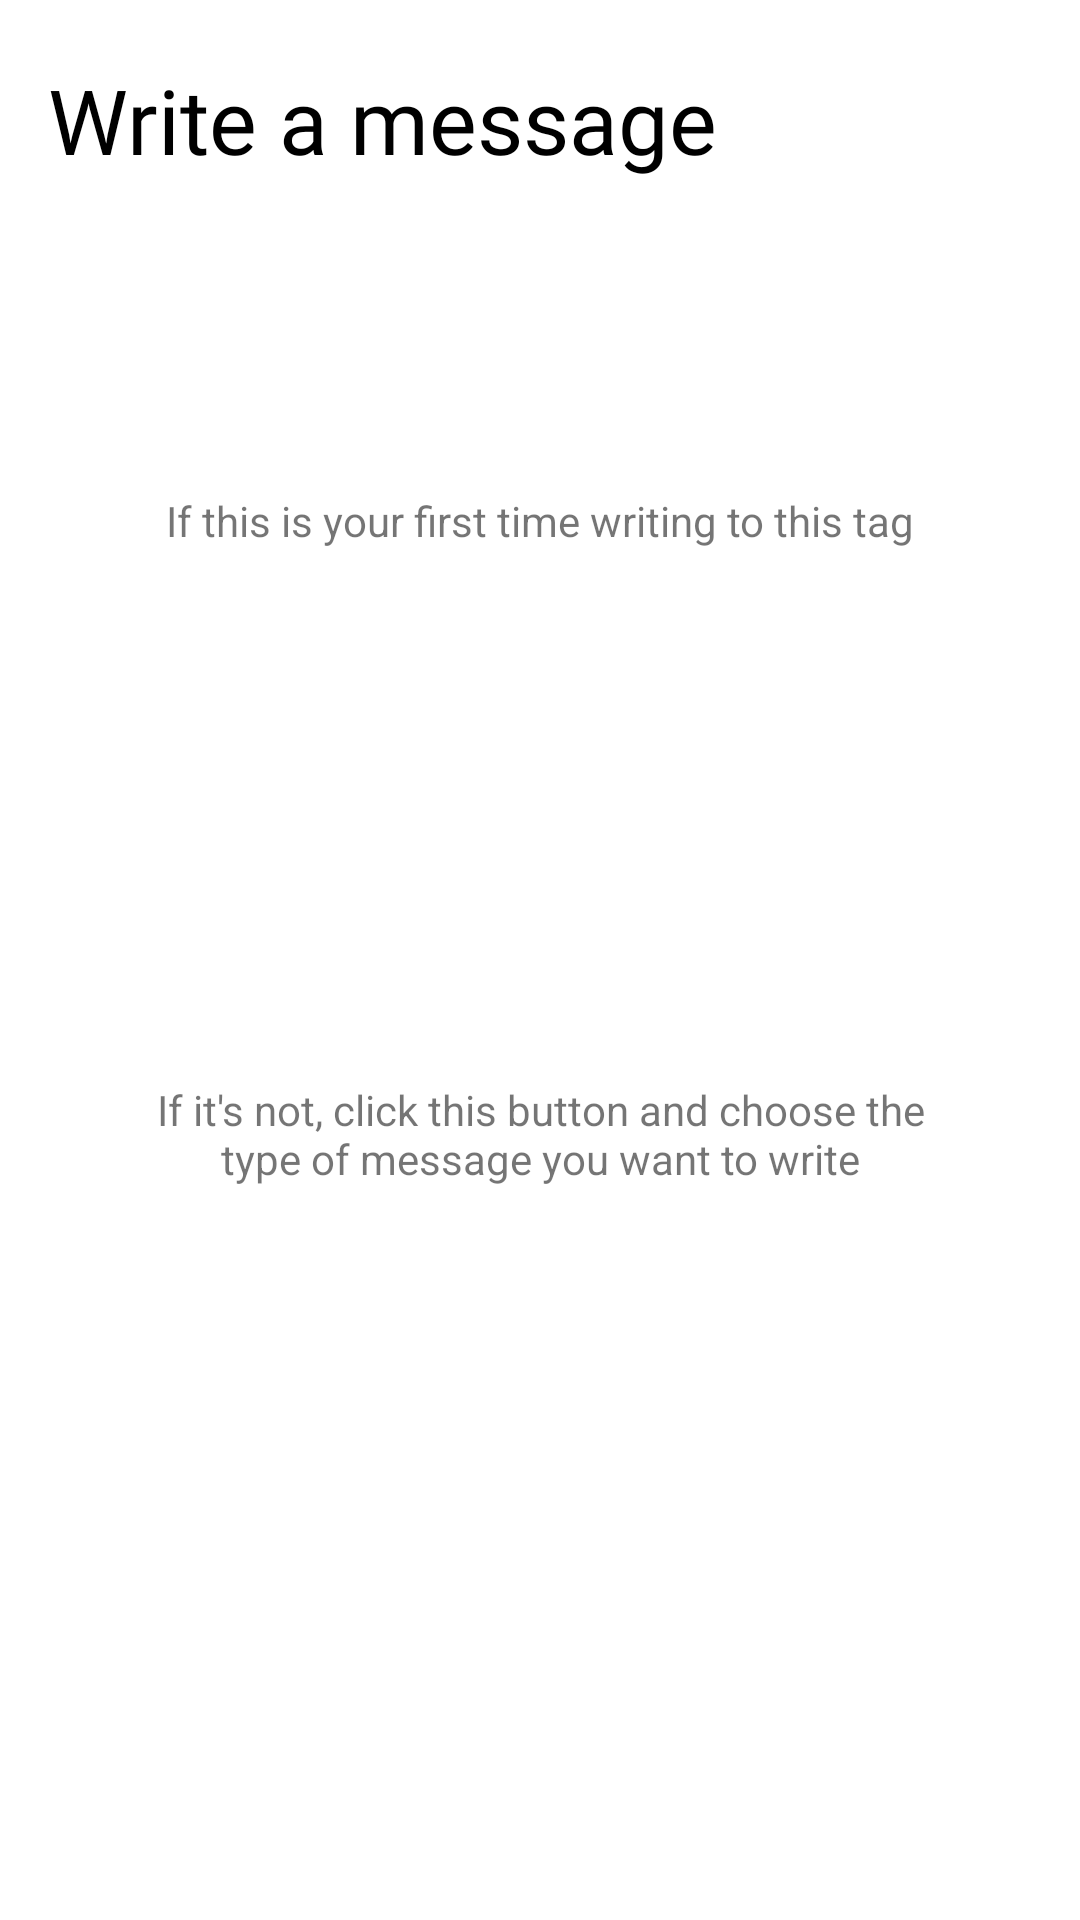

Produce the Android XML layout that renders to this screen, including the resource entries it uses.
<!-- AndroidManifest.xml: application theme AppTheme -->
<!-- res/layout/fragment_write.xml -->
<?xml version="1.0" encoding="utf-8"?>
<android.support.constraint.ConstraintLayout xmlns:android="http://schemas.android.com/apk/res/android"
    xmlns:app="http://schemas.android.com/apk/res-auto"
    xmlns:tools="http://schemas.android.com/tools"
    android:layout_width="match_parent"
    android:layout_height="match_parent"
    android:background="@android:color/white">

    <TextView
        android:id="@+id/title"
        android:layout_width="wrap_content"
        android:layout_height="wrap_content"
        android:layout_marginBottom="8dp"
        android:layout_marginEnd="8dp"
        android:layout_marginStart="16dp"
        android:layout_marginTop="8dp"
        android:fontFamily="@font/raleway_semibold"
        android:text="@string/title_write_tab"
        android:textColor="@android:color/black"
        android:textSize="30sp"
        app:layout_constraintBottom_toBottomOf="parent"
        app:layout_constraintEnd_toEndOf="parent"
        app:layout_constraintHorizontal_bias="0.0"
        app:layout_constraintStart_toStartOf="parent"
        app:layout_constraintTop_toTopOf="parent"
        app:layout_constraintVertical_bias="0.01999998" />

    <TextView
        android:id="@+id/labelForConfig"
        android:layout_width="wrap_content"
        android:layout_height="wrap_content"
        android:layout_marginBottom="8dp"
        android:layout_marginTop="8dp"
        android:fontFamily="sans-serif"
        android:text="@string/label_config_button"
        android:textAlignment="center"
        app:layout_constraintBottom_toTopOf="@+id/newtag_button"
        app:layout_constraintLeft_toLeftOf="parent"
        app:layout_constraintRight_toRightOf="parent"
        app:layout_constraintTop_toBottomOf="@+id/title"
        app:layout_constraintVertical_bias="0.8" />

    <Button
        android:id="@+id/newtag_button"
        android:layout_width="wrap_content"
        android:layout_height="wrap_content"
        android:layout_marginBottom="8dp"
        android:background="@drawable/button"
        android:backgroundTint="@color/colorAccent400"
        android:paddingLeft="10dp"
        android:paddingRight="10dp"
        android:text="@string/button_configure"
        android:textColor="@android:color/background_light"
        app:layout_constraintBottom_toTopOf="@+id/frameLayout"
        app:layout_constraintHorizontal_bias="0.502"
        app:layout_constraintLeft_toLeftOf="parent"
        app:layout_constraintRight_toRightOf="parent"
        app:layout_constraintTop_toBottomOf="@+id/title" />

    <TextView
        android:id="@+id/labelForWrite"
        android:layout_width="270dp"
        android:layout_height="wrap_content"
        android:layout_marginBottom="8dp"
        android:layout_marginTop="8dp"
        android:text="@string/label_write_button"
        android:textAlignment="center"
        app:layout_constraintBottom_toTopOf="@+id/frameLayout"
        app:layout_constraintLeft_toLeftOf="parent"
        app:layout_constraintRight_toRightOf="parent"
        app:layout_constraintTop_toBottomOf="@+id/newtag_button"
        app:layout_constraintVertical_bias="0.8" />

    <FrameLayout
        android:id="@+id/frameLayout"
        android:layout_width="0dp"
        android:layout_height="wrap_content"
        android:layout_marginBottom="120dp"
        android:paddingBottom="5dp"
        app:layout_constraintBottom_toBottomOf="parent"
        app:layout_constraintHorizontal_bias="0.0"
        app:layout_constraintLeft_toLeftOf="parent"
        app:layout_constraintRight_toRightOf="parent">

        <Button
            android:id="@+id/writetag_button"
            android:layout_width="wrap_content"
            android:layout_height="wrap_content"
            android:layout_gravity="center_horizontal"
            android:background="@drawable/button"
            android:backgroundTint="@color/colorPrimary300"
            android:paddingLeft="10dp"
            android:paddingRight="10dp"
            android:text="@string/button_write_msg"
            android:textColor="@android:color/background_light"
            app:layout_constraintBottom_toBottomOf="parent"
            app:layout_constraintHorizontal_bias="0.5"
            app:layout_constraintLeft_toLeftOf="parent"
            app:layout_constraintRight_toRightOf="parent"
            app:layout_constraintTop_toBottomOf="@+id/newtag_button" />

        <LinearLayout
            android:id="@+id/writeButtonLayout"
            android:layout_width="match_parent"
            android:layout_height="match_parent"
            android:layout_marginTop="20dp"
            android:background="@color/colorPrimary100"
            android:orientation="vertical"

            android:visibility="visible">

            <View
                android:id="@+id/shadow_top"
                android:layout_width="match_parent"
                android:layout_height="5dp"
                android:background="@drawable/gradient_top" />

            <LinearLayout
                android:layout_width="match_parent"
                android:layout_height="match_parent"
                android:layout_weight="1"
                android:orientation="horizontal"
                android:paddingBottom="5dp"
                android:paddingTop="40dp">

                <ImageButton
                    android:id="@+id/text_button"
                    android:layout_width="wrap_content"
                    android:layout_height="wrap_content"
                    android:layout_marginBottom="2dp"
                    android:layout_marginEnd="5dp"
                    android:layout_marginLeft="5dp"
                    android:layout_marginRight="5dp"
                    android:layout_marginStart="10dp"
                    android:layout_marginTop="2dp"
                    android:layout_weight="1"
                    android:background="@drawable/button"
                    android:elevation="2dp"
                    android:paddingBottom="5dp"
                    android:paddingTop="5dp"
                    android:text="Button"
                    app:srcCompat="@drawable/ic_insert_comment_black_36dp" />

                <ImageButton
                    android:id="@+id/audio_button"
                    android:layout_width="wrap_content"
                    android:layout_height="wrap_content"
                    android:layout_marginBottom="2dp"
                    android:layout_marginEnd="5dp"
                    android:layout_marginLeft="5dp"
                    android:layout_marginRight="5dp"
                    android:layout_marginStart="5dp"
                    android:layout_marginTop="2dp"
                    android:layout_weight="1"
                    android:background="@drawable/button"
                    android:elevation="2dp"
                    android:paddingBottom="5dp"
                    android:paddingTop="5dp"
                    app:srcCompat="@drawable/ic_mic_black_36dp" />

                <ImageButton
                    android:id="@+id/picture_button"
                    android:layout_width="wrap_content"
                    android:layout_height="wrap_content"
                    android:layout_marginBottom="2dp"
                    android:layout_marginEnd="5dp"
                    android:layout_marginLeft="5dp"
                    android:layout_marginRight="5dp"
                    android:layout_marginStart="5dp"
                    android:layout_marginTop="2dp"
                    android:layout_weight="1"
                    android:background="@drawable/button"
                    android:elevation="2dp"
                    android:paddingBottom="5dp"
                    android:paddingTop="5dp"
                    app:srcCompat="@drawable/ic_image_black_36dp" />

                <ImageButton
                    android:id="@+id/video_button"
                    android:layout_width="wrap_content"
                    android:layout_height="wrap_content"
                    android:layout_marginBottom="2dp"
                    android:layout_marginEnd="10dp"
                    android:layout_marginLeft="5dp"
                    android:layout_marginRight="5dp"
                    android:layout_marginStart="5dp"
                    android:layout_marginTop="2dp"
                    android:layout_weight="1"
                    android:background="@drawable/button"
                    android:elevation="2dp"
                    android:paddingBottom="5dp"
                    android:paddingTop="5dp"
                    app:srcCompat="@drawable/ic_videocam_black_36dp" />

            </LinearLayout>

            <View
                android:id="@+id/shadow_bottom"
                android:layout_width="match_parent"
                android:layout_height="5dp"
                android:background="@drawable/gradient_bottom" />

        </LinearLayout>

        <LinearLayout
            android:id="@+id/hide_view"
            android:layout_width="match_parent"
            android:layout_height="match_parent"
            android:background="@android:color/white"
            android:orientation="horizontal"
            android:visibility="visible">

        </LinearLayout>

    </FrameLayout>

</android.support.constraint.ConstraintLayout>
<!-- resources referenced by this layout -->
<resources>
  <color name="colorAccent400">#ffca28</color>
  <color name="colorPrimary100">#b3e5fc</color>
  <color name="colorPrimary300">#4fc3f7</color>
  <!-- drawable button (drawable) -->
  <?xml version="1.0" encoding="utf-8"?>
  <ripple xmlns:android="http://schemas.android.com/apk/res/android"
      android:color="?attr/colorControlHighlight">
      <item android:drawable="@drawable/button_shape" />
  </ripple>
  <!-- drawable gradient_bottom (drawable) -->
  <?xml version="1.0" encoding="utf-8"?>
  <shape xmlns:android="http://schemas.android.com/apk/res/android"
      android:thickness="0dp"
      android:shape="rectangle">
  
      <gradient
          android:angle="90"
          android:centerColor="#10111111"
          android:endColor="#00222222"
          android:startColor="#20000000" />
  
  </shape>
  <!-- drawable gradient_top (drawable) -->
  <?xml version="1.0" encoding="utf-8"?>
  <shape xmlns:android="http://schemas.android.com/apk/res/android"
      xmlns:tools="http://schemas.android.com/tools"
      android:thickness="0dp"
      android:shape="rectangle">
  
      <gradient
          android:angle="90"
          android:centerColor="#10111111"
          android:endColor="#20000000"
          android:startColor="#00222222" />
  
  </shape>
  <!-- drawable ic_insert_comment_black_36dp (drawable-nodpi) -->
  <vector android:height="36dp" android:viewportHeight="24.0"
      android:viewportWidth="24.0" android:width="36dp" xmlns:android="http://schemas.android.com/apk/res/android">
      <path android:fillColor="#FF000000" android:pathData="M20,2L4,2c-1.1,0 -2,0.9 -2,2v12c0,1.1 0.9,2 2,2h14l4,4L22,4c0,-1.1 -0.9,-2 -2,-2zM18,14L6,14v-2h12v2zM18,11L6,11L6,9h12v2zM18,8L6,8L6,6h12v2z"/>
  </vector>
  <string name="button_configure">Configure a new tag</string>
  <string name="button_write_msg">Write to an existing tag</string>
  <string name="label_config_button">If this is your first time writing to this tag</string>
  <string name="label_write_button">If it\'s not, click this button and choose the type of message you want to write</string>
  <string name="title_write_tab">Write a message</string>
  <style name="AppTheme" parent="Theme.AppCompat.Light.DarkActionBar">
          <item name="colorPrimary">@color/colorPrimary</item>
          <item name="colorPrimaryDark">@color/colorPrimary700</item>
          <item name="colorAccent">@color/colorAccent</item>
          <item name="android:windowContentTransitions">true</item>
      </style>
  <color name="colorPrimary">#03a9f4</color>
  <color name="colorPrimary700">#0288d1</color>
  <color name="colorAccent">#ffc107</color>
</resources>
